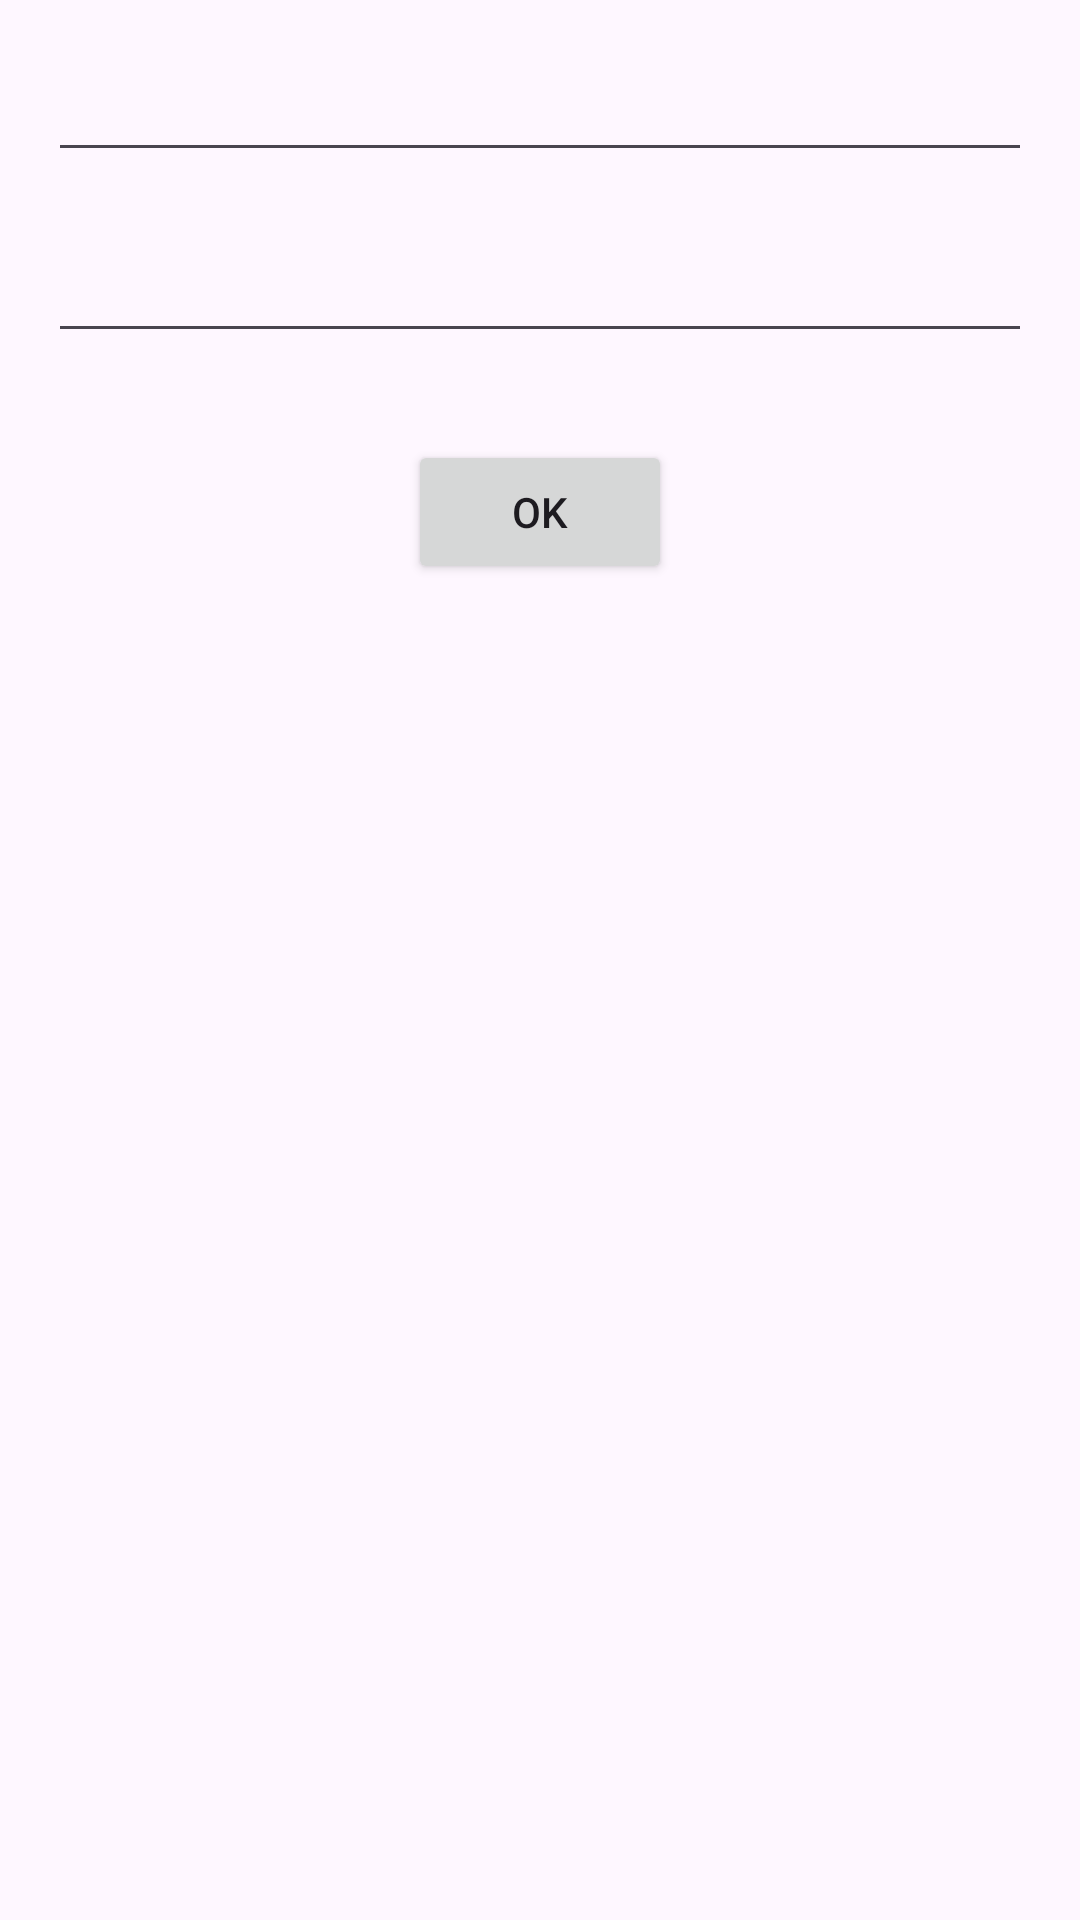

Here is an Android app screen rendered from its layout file. Give the layout XML and the strings, colors and styles it references.
<!-- AndroidManifest.xml: application theme Theme.Kodo2 -->
<!-- res/layout/activity_form.xml -->
<?xml version="1.0" encoding="utf-8"?>
<androidx.constraintlayout.widget.ConstraintLayout xmlns:android="http://schemas.android.com/apk/res/android"
    xmlns:app="http://schemas.android.com/apk/res-auto"
    xmlns:tools="http://schemas.android.com/tools"
    android:layout_width="match_parent"
    android:layout_height="match_parent"
    tools:context=".FormActivity">

    <EditText
        android:id="@+id/editTitle"
        android:layout_width="0dp"
        android:layout_height="wrap_content"
        android:layout_marginStart="16dp"
        android:layout_marginTop="16dp"
        android:layout_marginEnd="16dp"
        android:ems="10"
        android:inputType="textPersonName"
        app:layout_constraintEnd_toEndOf="parent"
        app:layout_constraintStart_toStartOf="parent"
        app:layout_constraintTop_toTopOf="parent"
        tools:text="Title" />

    <EditText
        android:id="@+id/editDescription"
        android:layout_width="0dp"
        android:layout_height="wrap_content"
        android:layout_marginStart="16dp"
        android:layout_marginTop="19dp"
        android:layout_marginEnd="16dp"
        android:ems="10"
        android:inputType="textPersonName"
        app:layout_constraintEnd_toEndOf="parent"
        app:layout_constraintStart_toStartOf="parent"
        app:layout_constraintTop_toBottomOf="@+id/editTitle"
        tools:text="Description" />

    <Button
        android:id="@+id/validateButton"
        android:layout_width="wrap_content"
        android:layout_height="wrap_content"
        android:layout_marginTop="29dp"
        android:text="OK"
        app:layout_constraintEnd_toEndOf="parent"
        app:layout_constraintStart_toStartOf="parent"
        app:layout_constraintTop_toBottomOf="@+id/editDescription" />
</androidx.constraintlayout.widget.ConstraintLayout>
<!-- resources referenced by this layout -->
<resources>
  <style name="Theme.Kodo2" parent="Base.Theme.Kodo2" />
  <style name="Base.Theme.Kodo2" parent="Theme.Material3.DayNight.NoActionBar">
          
          
      </style>
</resources>
